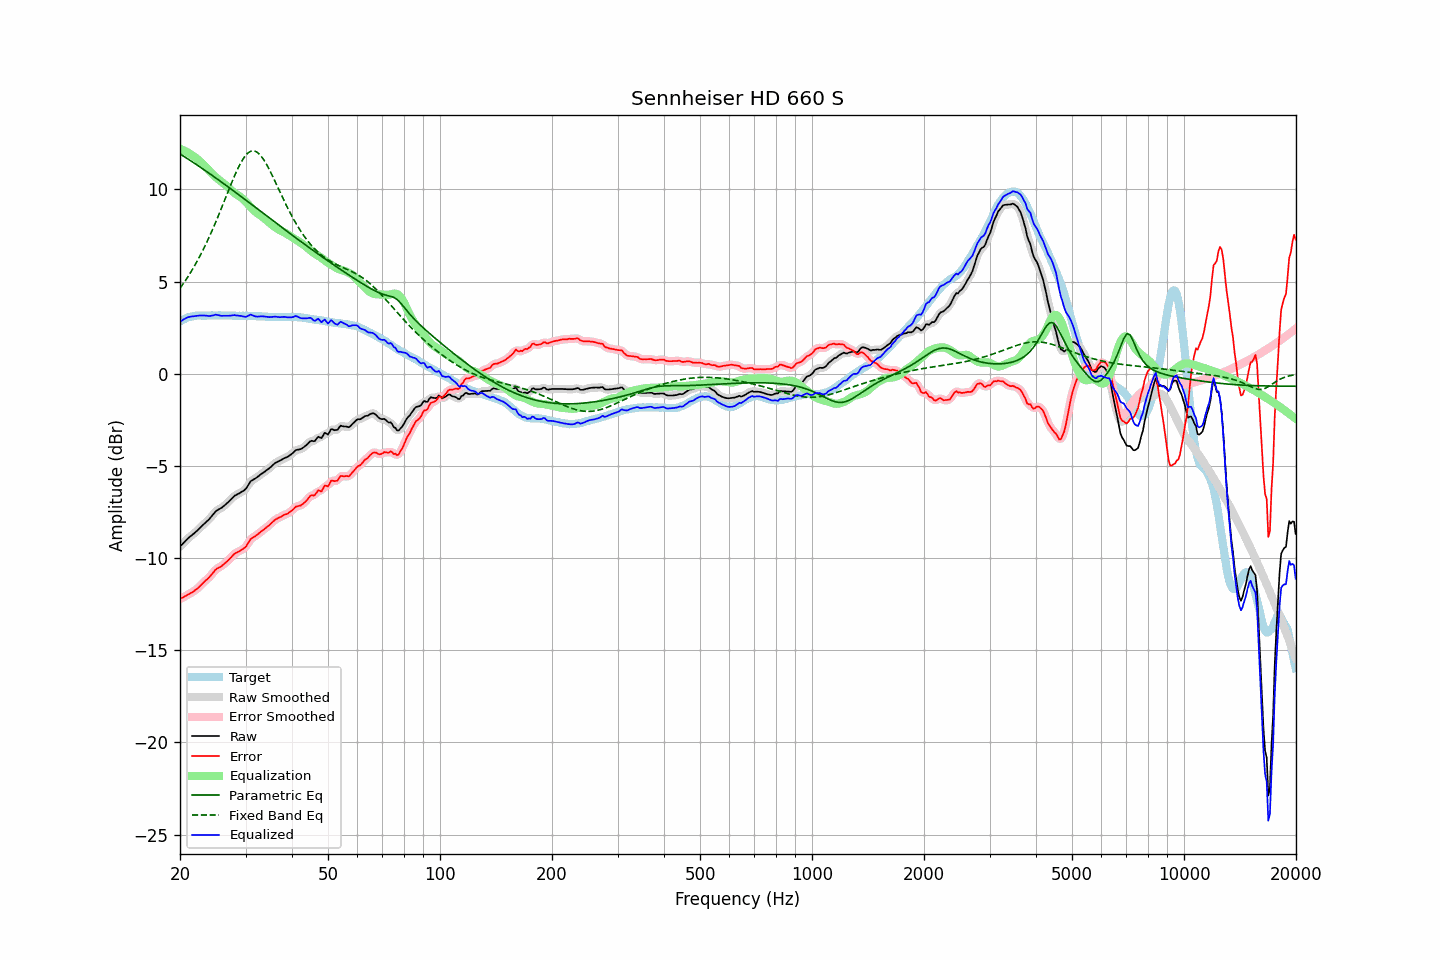

Source data for this figure (header and first rows):
frequency, raw, error, smoothed, error_smoothed, equalization, parametric_eq, fixed_band_eq, equalized_raw, equalized_smoothed, target
20.00, -9.37, -12.21, -9.38, -12.21, 12.20, 11.92, 4.63, 2.83, 2.82, 2.84
20.20, -9.28, -12.17, -9.28, -12.17, 12.16, 11.87, 4.75, 2.88, 2.88, 2.89
20.40, -9.19, -12.13, -9.19, -12.12, 12.13, 11.81, 4.88, 2.93, 2.94, 2.94
20.61, -9.11, -12.07, -9.10, -12.08, 12.09, 11.76, 5.00, 2.98, 2.98, 2.97
20.81, -9.01, -12.03, -9.01, -12.03, 12.04, 11.70, 5.13, 3.03, 3.03, 3.02
21.02, -8.92, -11.98, -8.93, -11.98, 11.99, 11.64, 5.27, 3.07, 3.06, 3.06
21.23, -8.85, -11.93, -8.85, -11.93, 11.94, 11.59, 5.41, 3.09, 3.09, 3.08
21.44, -8.78, -11.88, -8.78, -11.88, 11.88, 11.53, 5.55, 3.10, 3.10, 3.10
21.66, -8.71, -11.83, -8.71, -11.83, 11.83, 11.47, 5.69, 3.11, 3.11, 3.12
21.87, -8.64, -11.77, -8.64, -11.77, 11.76, 11.41, 5.85, 3.12, 3.12, 3.13
22.09, -8.56, -11.71, -8.56, -11.71, 11.70, 11.36, 6.00, 3.13, 3.13, 3.15
22.31, -8.48, -11.64, -8.48, -11.64, 11.62, 11.30, 6.16, 3.14, 3.14, 3.16
22.54, -8.40, -11.55, -8.40, -11.55, 11.55, 11.24, 6.32, 3.15, 3.15, 3.16
22.76, -8.31, -11.47, -8.31, -11.47, 11.47, 11.18, 6.49, 3.16, 3.16, 3.16
22.99, -8.22, -11.37, -8.23, -11.38, 11.39, 11.12, 6.66, 3.17, 3.16, 3.15
23.22, -8.14, -11.29, -8.14, -11.29, 11.31, 11.06, 6.83, 3.16, 3.16, 3.15
23.45, -8.06, -11.21, -8.07, -11.21, 11.22, 11.00, 7.01, 3.15, 3.15, 3.15
23.69, -7.99, -11.14, -7.99, -11.14, 11.12, 10.94, 7.20, 3.14, 3.14, 3.16
23.92, -7.90, -11.06, -7.90, -11.05, 11.03, 10.88, 7.38, 3.13, 3.13, 3.16
24.16, -7.80, -10.96, -7.80, -10.96, 10.94, 10.82, 7.58, 3.14, 3.14, 3.16
24.40, -7.69, -10.86, -7.69, -10.85, 10.85, 10.76, 7.77, 3.16, 3.16, 3.17
24.65, -7.59, -10.75, -7.59, -10.75, 10.77, 10.69, 7.97, 3.17, 3.18, 3.16
24.89, -7.48, -10.64, -7.49, -10.65, 10.68, 10.63, 8.18, 3.20, 3.19, 3.16
25.14, -7.41, -10.57, -7.42, -10.58, 10.61, 10.57, 8.38, 3.19, 3.19, 3.16
25.39, -7.36, -10.53, -7.36, -10.52, 10.53, 10.51, 8.59, 3.17, 3.17, 3.17
25.65, -7.31, -10.48, -7.31, -10.48, 10.47, 10.45, 8.81, 3.15, 3.15, 3.17
25.91, -7.26, -10.42, -7.26, -10.42, 10.40, 10.38, 9.02, 3.14, 3.14, 3.16
26.16, -7.19, -10.35, -7.20, -10.35, 10.34, 10.32, 9.24, 3.14, 3.14, 3.16
26.43, -7.13, -10.28, -7.12, -10.28, 10.27, 10.26, 9.46, 3.14, 3.14, 3.16
26.69, -7.04, -10.20, -7.05, -10.20, 10.19, 10.19, 9.68, 3.15, 3.14, 3.16
26.96, -6.96, -10.12, -6.96, -10.12, 10.11, 10.13, 9.90, 3.14, 3.15, 3.16
27.23, -6.88, -10.03, -6.87, -10.03, 10.02, 10.07, 10.12, 3.15, 3.15, 3.16
27.50, -6.78, -9.94, -6.78, -9.93, 9.94, 10.00, 10.33, 3.16, 3.16, 3.16
27.77, -6.69, -9.84, -6.70, -9.84, 9.86, 9.94, 10.54, 3.17, 3.17, 3.15
28.05, -6.61, -9.76, -6.62, -9.77, 9.80, 9.87, 10.75, 3.18, 3.17, 3.15
28.33, -6.57, -9.71, -6.57, -9.71, 9.73, 9.81, 10.94, 3.16, 3.16, 3.14
28.62, -6.52, -9.66, -6.52, -9.66, 9.68, 9.74, 11.13, 3.15, 3.15, 3.14
28.90, -6.48, -9.63, -6.48, -9.62, 9.62, 9.68, 11.30, 3.14, 3.14, 3.15
29.19, -6.42, -9.56, -6.43, -9.57, 9.56, 9.61, 11.47, 3.13, 3.13, 3.14
29.48, -6.37, -9.52, -6.38, -9.52, 9.49, 9.55, 11.61, 3.11, 3.11, 3.15
29.78, -6.31, -9.45, -6.31, -9.45, 9.41, 9.48, 11.75, 3.09, 3.10, 3.14
30.08, -6.24, -9.38, -6.22, -9.36, 9.32, 9.42, 11.85, 3.08, 3.10, 3.15
30.38, -6.11, -9.24, -6.10, -9.24, 9.23, 9.35, 11.95, 3.12, 3.13, 3.14
30.68, -5.96, -9.10, -5.97, -9.10, 9.13, 9.29, 12.01, 3.17, 3.17, 3.14
30.99, -5.83, -8.96, -5.85, -8.98, 9.04, 9.22, 12.06, 3.21, 3.18, 3.14
31.30, -5.77, -8.90, -5.77, -8.90, 8.94, 9.15, 12.08, 3.17, 3.17, 3.13
31.61, -5.72, -8.85, -5.72, -8.84, 8.86, 9.09, 12.08, 3.13, 3.14, 3.13
31.93, -5.67, -8.80, -5.67, -8.79, 8.78, 9.02, 12.05, 3.10, 3.11, 3.13
32.24, -5.61, -8.73, -5.61, -8.73, 8.71, 8.96, 12.01, 3.10, 3.10, 3.12
32.57, -5.54, -8.66, -5.54, -8.66, 8.65, 8.89, 11.94, 3.10, 3.10, 3.12
32.89, -5.47, -8.59, -5.48, -8.59, 8.59, 8.82, 11.85, 3.12, 3.11, 3.12
33.22, -5.41, -8.52, -5.41, -8.52, 8.53, 8.76, 11.74, 3.11, 3.11, 3.11
33.55, -5.35, -8.46, -5.35, -8.46, 8.46, 8.69, 11.62, 3.11, 3.11, 3.11
33.89, -5.29, -8.39, -5.29, -8.39, 8.39, 8.62, 11.48, 3.09, 3.10, 3.10
34.23, -5.22, -8.32, -5.23, -8.32, 8.31, 8.56, 11.33, 3.09, 3.08, 3.10
34.57, -5.16, -8.25, -5.16, -8.25, 8.24, 8.49, 11.17, 3.07, 3.08, 3.09
34.92, -5.09, -8.18, -5.09, -8.17, 8.16, 8.42, 11.00, 3.07, 3.07, 3.09
35.27, -5.02, -8.09, -5.01, -8.09, 8.09, 8.36, 10.82, 3.08, 3.08, 3.08
35.62, -4.93, -8.01, -4.93, -8.01, 8.02, 8.29, 10.64, 3.09, 3.09, 3.08
35.97, -4.85, -7.93, -4.86, -7.94, 7.95, 8.23, 10.45, 3.10, 3.09, 3.08
... 635 more rows
